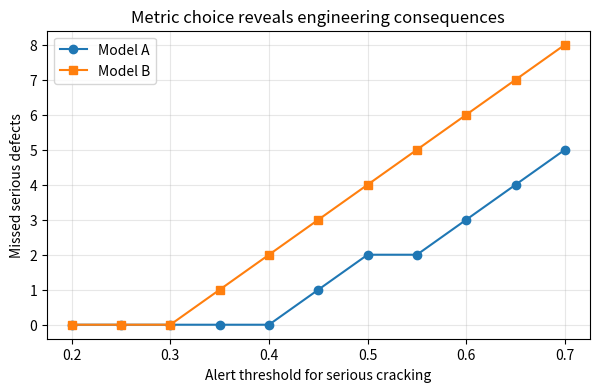
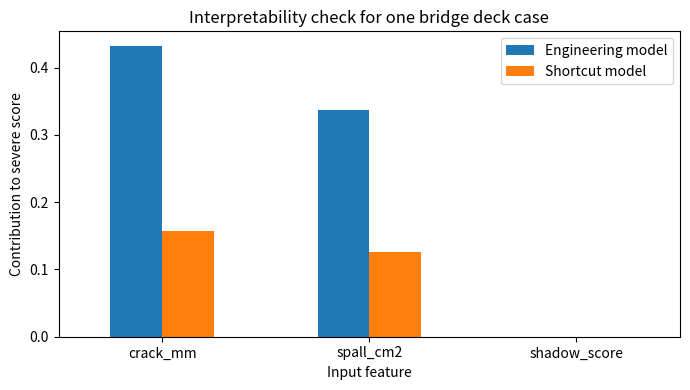
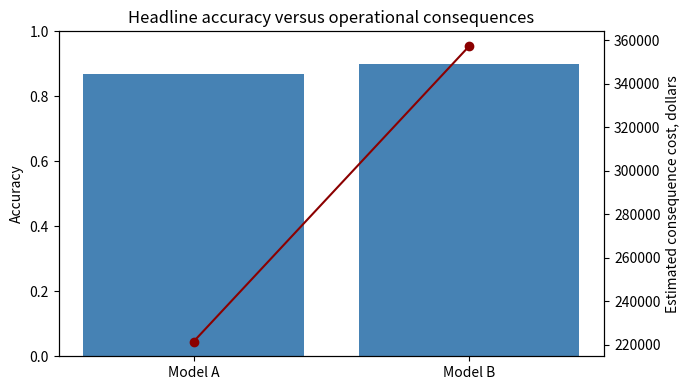
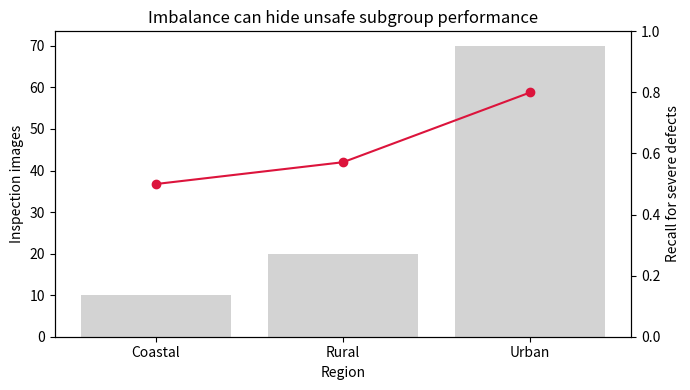
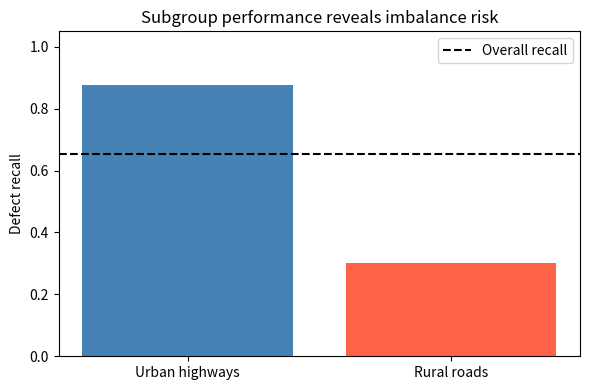
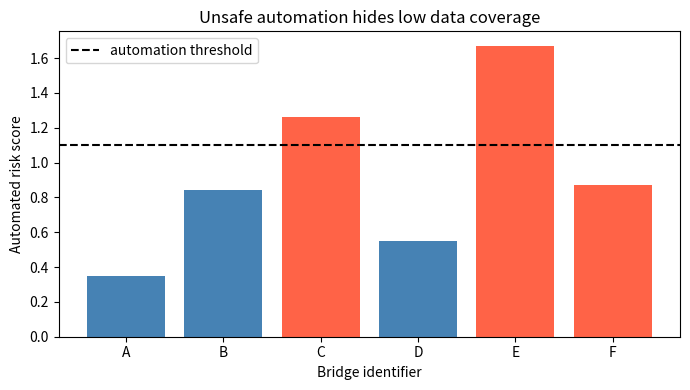
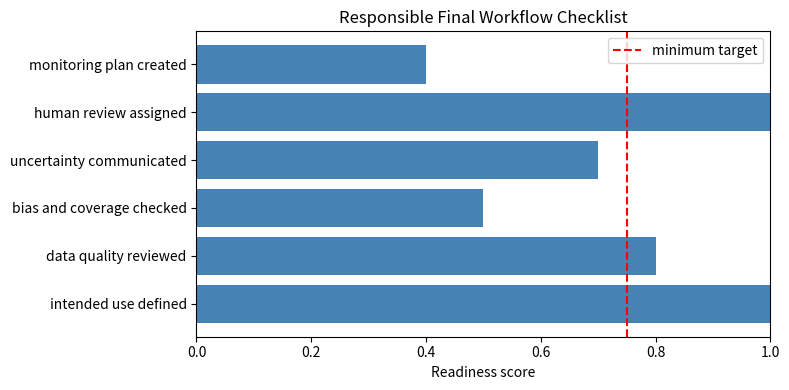
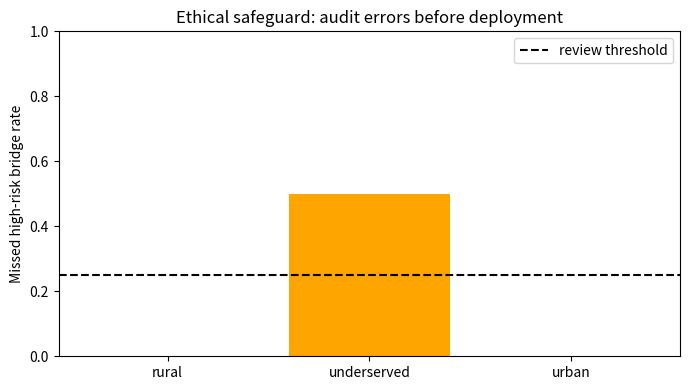
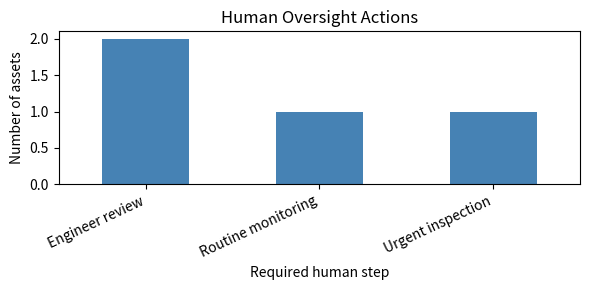

Python code for these plots, in order:
#@title Python Code - Model Metrics

# Compare metrics for responsible model selection.
# Civil engineering errors have different consequences.
# Threshold choices change inspection workload and risk.

import numpy as np
import matplotlib.pyplot as plt

# Store true bridge deck defect labels.
y_true = np.array([
    0, 0, 0, 0, 0, 0,
    0, 0, 0, 0, 1, 1,
    1, 1, 1, 1, 1, 1
])

# Store two competing model risk scores.
model_a = np.array([
    .05, .10, .12, .18, .20, .25,
    .30, .35, .40, .45, .42, .48,
    .55, .60, .65, .70, .75, .80
])

model_b = np.array([
    .02, .04, .06, .08, .10, .12,
    .14, .16, .18, .20, .30, .35,
    .40, .45, .50, .55, .60, .65
])

# Confirm both score arrays match labels.
assert y_true.shape == model_a.shape == model_b.shape

# Define a compact metric calculator.
def metrics_at_threshold(scores, threshold):
    preds = (scores >= threshold).astype(int)
    tp = int(((preds == 1) & (y_true == 1)).sum())
    tn = int(((preds == 0) & (y_true == 0)).sum())

    fp = int(((preds == 1) & (y_true == 0)).sum())
    fn = int(((preds == 0) & (y_true == 1)).sum())
    accuracy = (tp + tn) / len(y_true)
    recall = tp / max(tp + fn, 1)

    precision = tp / max(tp + fp, 1)
    return accuracy, recall, precision, fp, fn

# Evaluate both models at one alert threshold.
threshold = 0.50
results = {
    "Model A": metrics_at_threshold(model_a, threshold),
    "Model B": metrics_at_threshold(model_b, threshold),
}

# Print concise metric evidence for comparison.
print("Responsible model metrics at threshold 0.50")
for name, values in results.items():
    acc, rec, prec, fp, fn = values
    print(f"{name}: accuracy={acc:.2f}, recall={rec:.2f}, precision={prec:.2f}")

# Translate missed defects into engineering consequence.
for name, values in results.items():
    missed = values[4]
    print(f"{name}: missed serious defects = {missed}")

# Plot threshold tradeoffs for missed defects.
thresholds = np.linspace(0.20, 0.70, 11)
miss_a = [metrics_at_threshold(model_a, t)[4] for t in thresholds]
miss_b = [metrics_at_threshold(model_b, t)[4] for t in thresholds]

# Create one plot showing risk tradeoffs.
plt.figure(figsize=(7, 4))
plt.plot(thresholds, miss_a, marker="o", label="Model A")
plt.plot(thresholds, miss_b, marker="s", label="Model B")
plt.xlabel("Alert threshold for serious cracking")

plt.ylabel("Missed serious defects")
plt.title("Metric choice reveals engineering consequences")
plt.grid(True, alpha=0.3)
plt.legend()

# Display the single teaching plot.
plt.show()



#@title Python Code - Interpretability Insights

# Interpretability helps engineers compare responsible model choices.
# This example uses transparent hand built scores.
# Feature contributions reveal possible shortcut reasoning.

import numpy as np
import pandas as pd
import matplotlib.pyplot as plt

# Create tiny bridge inspection cases.
data = pd.DataFrame({
    "crack_mm": [1, 4, 8, 12, 3, 15],
    "spall_cm2": [0, 20, 55, 80, 10, 95],
    "shadow_score": [8, 7, 2, 1, 9, 2],
    "severe": [0, 0, 1, 1, 0, 1],
})

# Define two competing scoring models.
weights_engineering = {"crack_mm": 0.55, "spall_cm2": 0.40, "shadow_score": 0.05}
weights_shortcut = {"crack_mm": 0.20, "spall_cm2": 0.15, "shadow_score": 0.65}

# Normalize features for fair contribution comparison.
features = data[["crack_mm", "spall_cm2", "shadow_score"]]
scaled = (features - features.min()) / (features.max() - features.min())

# Compute model scores from weighted feature evidence.
def score_cases(weight_dict):
    weight_series = pd.Series(weight_dict)
    return scaled.mul(weight_series).sum(axis=1)

# Convert scores into simple severe predictions.
engineering_scores = score_cases(weights_engineering)
shortcut_scores = score_cases(weights_shortcut)
engineering_pred = (engineering_scores >= 0.45).astype(int)
shortcut_pred = (shortcut_scores >= 0.45).astype(int)

# Calculate compact accuracy values.
engineering_acc = (engineering_pred == data["severe"]).mean()
shortcut_acc = (shortcut_pred == data["severe"]).mean()
print(f"Engineering model accuracy: {engineering_acc:.2f}")
print(f"Shortcut model accuracy: {shortcut_acc:.2f}")

# Explain one high risk case using contributions.
case_index = 3
eng_contrib = scaled.iloc[case_index] * pd.Series(weights_engineering)
short_contrib = scaled.iloc[case_index] * pd.Series(weights_shortcut)
print("Case 4 true label: severe deterioration")
print(f"Engineering top reason: {eng_contrib.idxmax()}")
print(f"Shortcut top reason: {short_contrib.idxmax()}")

# Plot contribution explanations for the selected case.
plot_data = pd.DataFrame({
    "Engineering model": eng_contrib,
    "Shortcut model": short_contrib,
})

# Compare whether explanations match engineering judgment.
ax = plot_data.plot(kind="bar", figsize=(7, 4))
ax.set_title("Interpretability check for one bridge deck case")
ax.set_ylabel("Contribution to severe score")
ax.set_xlabel("Input feature")
plt.xticks(rotation=0)
plt.tight_layout()
plt.show()



#@title Python Code - Operational Consequences

# Compare models through operational consequences.
# Civil engineering errors have unequal costs.
# Simple metrics can hide field risk.

# Import compact numerical and plotting tools.
import numpy as np
import matplotlib.pyplot as plt

# Store confusion counts for two candidate models.
models = {
    "Model A": {"tp": 42, "fp": 18, "fn": 8, "tn": 132},
    "Model B": {"tp": 36, "fp": 6, "fn": 14, "tn": 144},
}

# Define operational costs in agency dollars.
cost_false_alarm = 1200
cost_missed_failure = 25000

# Prepare containers for summary values.
names = []
accuracies = []
operational_costs = []

# Compute accuracy and consequence cost.
for name, counts in models.items():
    total = sum(counts.values())
    correct = counts["tp"] + counts["tn"]
    accuracy = correct / total

    cost = counts["fp"] * cost_false_alarm
    cost += counts["fn"] * cost_missed_failure
    names.append(name)
    accuracies.append(accuracy)
    operational_costs.append(cost)

# Print a compact comparison table.
print("Responsible model selection example")
print("Model | Accuracy | Estimated consequence cost")
for name, acc, cost in zip(names, accuracies, operational_costs):
    print(f"{name} | {acc:.1%} | ${cost:,.0f}")

# Identify the lower consequence option.
best_index = int(np.argmin(operational_costs))
print(f"Lower operational risk: {names[best_index]}")

# Plot accuracy beside consequence cost.
fig, ax1 = plt.subplots(figsize=(7, 4))
ax1.bar(names, accuracies, color="steelblue", label="Accuracy")
ax1.set_ylim(0, 1)

# Add a second axis for dollars.
ax2 = ax1.twinx()
ax2.plot(names, operational_costs, color="darkred", marker="o")
ax2.set_ylabel("Estimated consequence cost, dollars")

# Label the teaching plot clearly.
ax1.set_ylabel("Accuracy")
ax1.set_title("Headline accuracy versus operational consequences")
fig.tight_layout()
plt.show()



#@title Python Code - Bias and Imbalance

# Bias can hide behind average accuracy.
# Imbalanced inspection data can mislead engineers.
# Subgroup metrics reveal uneven model risk.

import numpy as np
import pandas as pd
import matplotlib.pyplot as plt

# Create a small deterministic inspection dataset.
rng = np.random.default_rng(seed=42)
regions = ["Urban", "Rural", "Coastal"]
counts = [70, 20, 10]

# Store rows for simulated pavement inspections.
rows = []
for region, count in zip(regions, counts):
    for index in range(count):
        rows.append({"region": region})

# Convert rows into a compact dataframe.
data = pd.DataFrame(rows)
assert len(data) == sum(counts)

# Assign true severe crack rates by region.
rates = {"Urban": 0.10, "Rural": 0.25, "Coastal": 0.40}
data["severe"] = data["region"].map(rates)

# Sample true labels from regional risks.
random_values = rng.random(len(data))
data["true_defect"] = random_values < data["severe"]

# Simulate a biased detector with uneven sensitivity.
miss_rates = {"Urban": 0.15, "Rural": 0.45, "Coastal": 0.65}
false_alarm_rate = 0.05

# Generate predictions with more misses in underrepresented regions.
predictions = []
for _, row in data.iterrows():
    if row["true_defect"]:
        predictions.append(rng.random() > miss_rates[row["region"]])
    else:
        predictions.append(rng.random() < false_alarm_rate)

# Add predictions and compute overall accuracy.
data["predicted_defect"] = predictions
overall_accuracy = (data["true_defect"] == data["predicted_defect"]).mean()

# Compute subgroup recall for severe defects.
def recall_for_group(group):
    positives = group[group["true_defect"]]
    if len(positives) == 0:
        return np.nan
    return positives["predicted_defect"].mean()

# Summarize representation and safety performance.
summary = data.groupby("region").apply(recall_for_group)
summary = summary.rename("defect_recall").reset_index()
summary["sample_count"] = data.groupby("region").size().values

# Print concise teaching results.
print(f"Overall accuracy: {overall_accuracy:.2f}")
print("Subgroup recall shows hidden risk:")
for _, row in summary.iterrows():
    print(f"{row['region']}: n={int(row['sample_count'])}, recall={row['defect_recall']:.2f}")

# Plot subgroup recall against representation.
fig, ax1 = plt.subplots(figsize=(7, 4))
ax1.bar(summary["region"], summary["sample_count"], color="lightgray")
ax1.set_ylabel("Inspection images")
ax1.set_xlabel("Region")

# Add recall line on a second axis.
ax2 = ax1.twinx()
ax2.plot(summary["region"], summary["defect_recall"], marker="o", color="crimson")
ax2.set_ylabel("Recall for severe defects")
ax2.set_ylim(0, 1)

# Label the responsible deployment lesson.
plt.title("Imbalance can hide unsafe subgroup performance")
fig.tight_layout()
plt.show()



#@title Python Code - Bias and Imbalance

# This example shows hidden subgroup risk.
# Overall accuracy can hide unsafe imbalance.
# Civil engineers must inspect subgroup performance.

import numpy as np
import pandas as pd
import matplotlib.pyplot as plt

# Create a tiny inspection dataset.
np.random.seed(7)
urban_total, rural_total = 80, 20
urban_defects, rural_defects = 16, 10

# Store subgroup counts clearly.
data = pd.DataFrame({
    "road_group": ["Urban highways", "Rural roads"],
    "total_images": [urban_total, rural_total],
    "true_defects": [urban_defects, rural_defects],
    "missed_defects": [2, 7],
})

# Validate the small teaching dataset.
assert data["total_images"].min() > 0
assert (data["missed_defects"] <= data["true_defects"]).all()
data["detected_defects"] = data["true_defects"] - data["missed_defects"]

# Compute subgroup recall values.
data["recall"] = data["detected_defects"] / data["true_defects"]
overall_recall = data["detected_defects"].sum() / data["true_defects"].sum()
imbalance_ratio = data["total_images"].max() / data["total_images"].min()

# Print only concise teaching results.
print("Bias and imbalance check for pavement distress detection")
print(f"Overall defect recall: {overall_recall:.2f}")
print(f"Urban highway recall: {data.loc[0, 'recall']:.2f}")
print(f"Rural road recall: {data.loc[1, 'recall']:.2f}")
print(f"Image count imbalance ratio: {imbalance_ratio:.1f} to 1")
print("Ethics note: average performance hides rural safety risk.")

# Plot subgroup recall for comparison.
fig, ax = plt.subplots(figsize=(6, 4))
ax.bar(data["road_group"], data["recall"], color=["steelblue", "tomato"])
ax.axhline(overall_recall, color="black", linestyle="--", label="Overall recall")

# Label the engineering interpretation.
ax.set_ylim(0, 1.05)
ax.set_ylabel("Defect recall")
ax.set_title("Subgroup performance reveals imbalance risk")
ax.legend()

# Show the single required plot.
plt.tight_layout()
plt.show()



#@title Python Code - Unsafe Automation

# Demonstrate unsafe automation with bridge inspections.
# Compare automated decisions against safer review.
# Keep outputs short for beginners.

import numpy as np
import pandas as pd
import matplotlib.pyplot as plt

# Create a tiny inspection dataset.
bridges = pd.DataFrame({
    "bridge": ["A", "B", "C", "D", "E", "F"],
    "crack_mm": [2, 8, 14, 5, 20, 11],
    "traffic_k": [4, 18, 35, 9, 42, 12],
    "sensor_coverage": [0.95, 0.90, 0.35, 0.80, 0.25, 0.45]
})

# Validate the small table before scoring.
required = {"crack_mm", "traffic_k", "sensor_coverage"}
assert required.issubset(bridges.columns), "Missing required inspection columns"
assert len(bridges) == 6, "Unexpected bridge count"

# Build a simple automated risk score.
bridges["model_score"] = (
    0.06 * bridges["crack_mm"]
    + 0.01 * bridges["traffic_k"]
    + 0.20 * bridges["sensor_coverage"]
)

# Unsafe automation trusts the score alone.
bridges["auto_decision"] = np.where(
    bridges["model_score"] >= 1.10,
    "urgent repair",
    "routine monitoring"
)

# Safer workflow escalates uncertain cases.
bridges["safe_decision"] = np.where(
    bridges["sensor_coverage"] < 0.50,
    "human review",
    bridges["auto_decision"]
)

# Count decisions for a compact summary.
auto_counts = bridges["auto_decision"].value_counts().to_dict()
safe_counts = bridges["safe_decision"].value_counts().to_dict()
review_count = int((bridges["safe_decision"] == "human review").sum())

# Print only key teaching messages.
print("Unsafe automation example: bridge inspection triage")
print(f"Automated decisions: {auto_counts}")
print(f"Safer workflow decisions: {safe_counts}")
print(f"Cases escalated because sensor coverage was low: {review_count}")
print("Lesson: high-stakes predictions need oversight and escalation.")

# Plot score and uncertainty together.
colors = np.where(
    bridges["safe_decision"] == "human review",
    "tomato",
    "steelblue"
)

# Create one compact teaching plot.
plt.figure(figsize=(7, 4))
plt.bar(bridges["bridge"], bridges["model_score"], color=colors)
plt.axhline(1.10, color="black", linestyle="--", label="automation threshold")
plt.xlabel("Bridge identifier")
plt.ylabel("Automated risk score")
plt.title("Unsafe automation hides low data coverage")
plt.legend()
plt.tight_layout()
plt.show()



#@title Python Code - Plan Responsible Workflow

# Plan responsible workflows before deployment.
# Civil models need accountable decisions.
# This checklist scores deployment readiness.

import pandas as pd
import matplotlib.pyplot as plt

# Define workflow checks for a bridge model.
checks = [
    "intended use defined",
    "data quality reviewed",
    "bias and coverage checked",
    "uncertainty communicated",
    "human review assigned",
    "monitoring plan created",
]

# Record simple readiness scores from zero to one.
scores = [1.0, 0.8, 0.5, 0.7, 1.0, 0.4]
workflow = pd.DataFrame({"check": checks, "score": scores})

# Validate the small teaching table.
assert len(workflow) == len(checks)
assert workflow["score"].between(0, 1).all()

# Compute an overall readiness score.
readiness = workflow["score"].mean()
weakest = workflow.loc[workflow["score"].idxmin(), "check"]

# Print concise engineering interpretation.
print("Responsible workflow readiness example")
print(f"Overall readiness score: {readiness:.2f} of 1.00")
print(f"Weakest area needing action: {weakest}")
print("Rule: deploy only with review, limits, and monitoring.")

# Plot readiness across workflow responsibilities.
plt.figure(figsize=(8, 4))
plt.barh(workflow["check"], workflow["score"], color="steelblue")
plt.axvline(0.75, color="red", linestyle="--", label="minimum target")
plt.xlim(0, 1)
plt.xlabel("Readiness score")
plt.title("Responsible Final Workflow Checklist")
plt.legend()
plt.tight_layout()
plt.show()



#@title Python Code - Ethical Safeguards

# Ethical safeguards support responsible engineering deployment.
# Small audits reveal unequal model performance.
# Human review protects safety and trust.

import numpy as np
import pandas as pd
import matplotlib.pyplot as plt

# Create a tiny bridge inspection example.
np.random.seed(7)
areas = ["urban", "rural", "underserved"]
records = []

# Simulate different error patterns by area.
for area in areas:
    for bridge_id in range(12):
        true_risk = np.random.binomial(1, 0.35)
        miss_rate = {"urban": 0.10, "rural": 0.25, "underserved": 0.40}[area]

        false_alarm = {"urban": 0.12, "rural": 0.18, "underserved": 0.22}[area]
        if true_risk == 1:
            predicted = np.random.binomial(1, 1 - miss_rate)
        else:
            predicted = np.random.binomial(1, false_alarm)

        records.append([area, bridge_id, true_risk, predicted])

# Store results in a small table.
columns = ["area", "bridge_id", "true_risk", "predicted_risk"]
df = pd.DataFrame(records, columns=columns)
assert len(df) == 36 and df.shape[1] == 4

# Compute safety focused audit metrics.
df["missed_high_risk"] = (df.true_risk == 1) & (df.predicted_risk == 0)
df["false_alarm"] = (df.true_risk == 0) & (df.predicted_risk == 1)
summary = df.groupby("area").agg(total=("bridge_id", "count"), high_risk=("true_risk", "sum"), missed=("missed_high_risk", "sum"), false_alarms=("false_alarm", "sum"))

# Convert counts into interpretable rates.
summary["miss_rate"] = summary["missed"] / summary["high_risk"].replace(0, np.nan)
summary["review_required"] = summary["miss_rate"].fillna(0) > 0.25
summary = summary.fillna(0)

# Print a compact ethical safeguard checklist.
print("Ethical safeguard audit for bridge inspection model")
print("Groups audited: urban, rural, underserved")
print("Metric: missed high-risk bridges by area")
for area, row in summary.iterrows():
    print(f"{area}: miss rate {row['miss_rate']:.2f}, review {bool(row['review_required'])}")

# Plot unequal safety performance across areas.
plt.figure(figsize=(7, 4))
plt.bar(summary.index, summary["miss_rate"], color=["steelblue", "orange", "crimson"])
plt.axhline(0.25, color="black", linestyle="--", label="review threshold")
plt.ylabel("Missed high-risk bridge rate")
plt.title("Ethical safeguard: audit errors before deployment")
plt.ylim(0, 1)
plt.legend()
plt.tight_layout()
plt.show()



#@title Python Code - Human Oversight

# Human oversight keeps automation accountable.
# Engineers review uncertain model recommendations.
# This example builds an oversight checklist.

import pandas as pd
import matplotlib.pyplot as plt

# Create small inspection recommendation records.
records = [
    {"site": "Bridge A", "risk": 0.91, "confidence": 0.88, "equity_flag": False},
    {"site": "Road B", "risk": 0.42, "confidence": 0.51, "equity_flag": True},

    {"site": "Slope C", "risk": 0.76, "confidence": 0.46, "equity_flag": False},
    {"site": "Culvert D", "risk": 0.33, "confidence": 0.82, "equity_flag": False},
]

# Convert records into a compact table.
df = pd.DataFrame(records)
assert len(df) == 4 and "risk" in df.columns

# Define simple oversight rules.
def oversight_action(row):
    if row["confidence"] < 0.60:
        return "Engineer review"

    if row["equity_flag"] and row["risk"] < 0.60:
        return "Bias check"

    if row["risk"] >= 0.80:
        return "Urgent inspection"

    return "Routine monitoring"

# Apply rules before any field action.
df["oversight_action"] = df.apply(oversight_action, axis=1)
summary = df["oversight_action"].value_counts().sort_index()

# Print only concise teaching results.
print("Human oversight decisions for model outputs:")
for site, action in zip(df["site"], df["oversight_action"]):
    print(f"{site}: {action}")

# Plot oversight workload by action type.
plt.figure(figsize=(6, 3))
summary.plot(kind="bar", color="steelblue")
plt.title("Human Oversight Actions")
plt.ylabel("Number of assets")
plt.xlabel("Required human step")
plt.xticks(rotation=25, ha="right")
plt.tight_layout()
plt.show()
